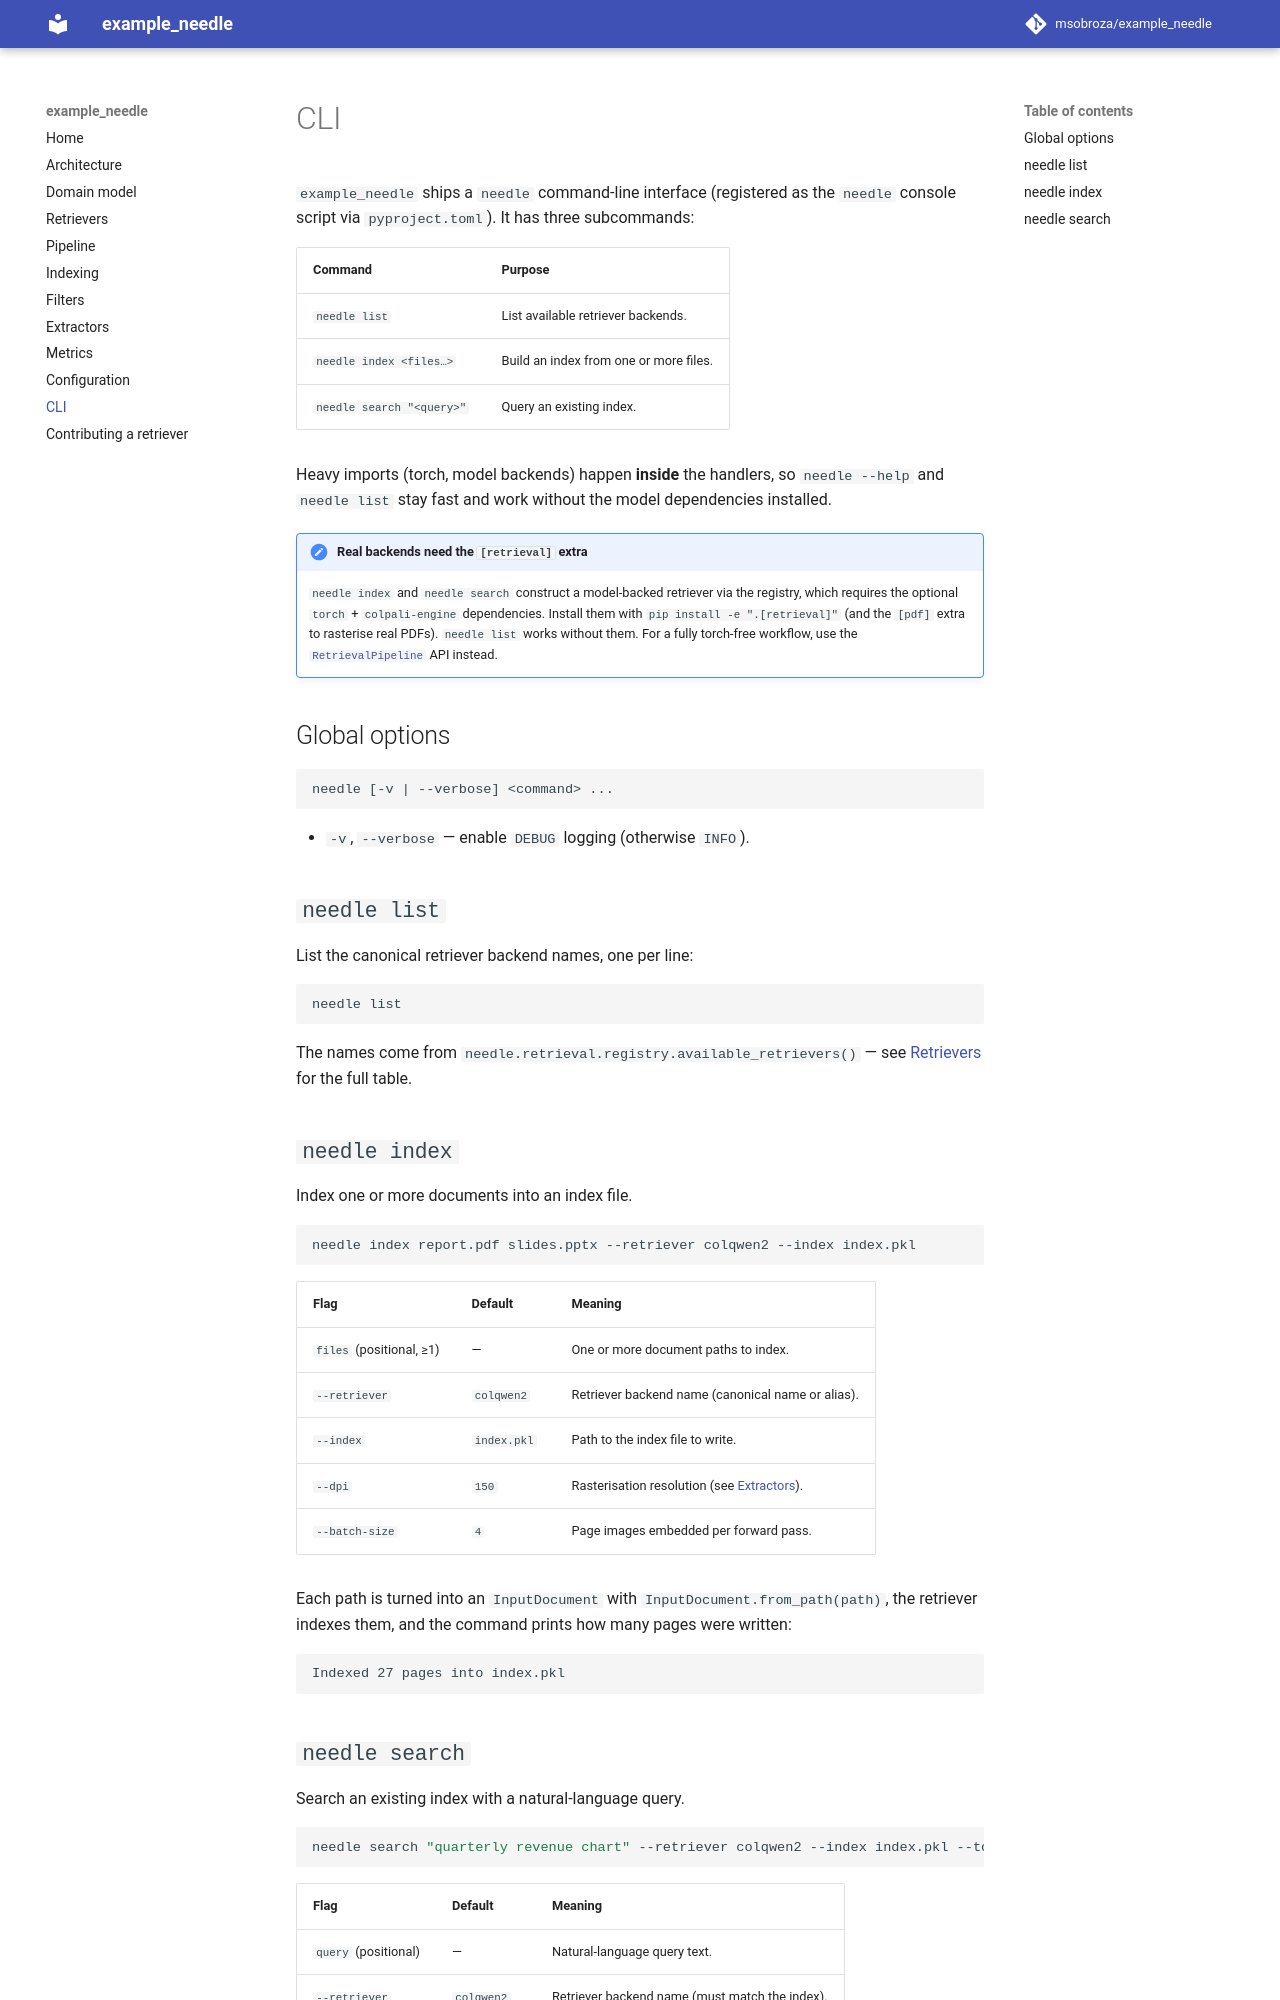

repository: msobroza/example_needle · page: cli/index.html · generator: mkdocs

# CLI

`example_needle` ships a `needle` command-line interface (registered as the
`needle` console script via `pyproject.toml`). It has three subcommands:

| Command | Purpose |
| --- | --- |
| `needle list` | List available retriever backends. |
| `needle index <files…>` | Build an index from one or more files. |
| `needle search "<query>"` | Query an existing index. |

Heavy imports (torch, model backends) happen **inside** the handlers, so
`needle --help` and `needle list` stay fast and work without the model
dependencies installed.

!!! note "Real backends need the `[retrieval]` extra"
    `needle index` and `needle search` construct a model-backed retriever via the
    registry, which requires the optional `torch` + `colpali-engine` dependencies.
    Install them with `pip install -e ".[retrieval]"` (and the `[pdf]` extra to
    rasterise real PDFs). `needle list` works without them. For a fully torch-free
    workflow, use the [`RetrievalPipeline`](pipeline.md) API instead.

## Global options

```
needle [-v | --verbose] <command> ...
```

* `-v`, `--verbose` — enable `DEBUG` logging (otherwise `INFO`).

## `needle list`

List the canonical retriever backend names, one per line:

```bash
needle list
```

The names come from `needle.retrieval.registry.available_retrievers()` — see
[Retrievers](retrievers.md) for the full table.

## `needle index`

Index one or more documents into an index file.

```bash
needle index report.pdf slides.pptx --retriever colqwen2 --index index.pkl
```

| Flag | Default | Meaning |
| --- | --- | --- |
| `files` (positional, ≥1) | — | One or more document paths to index. |
| `--retriever` | `colqwen2` | Retriever backend name (canonical name or alias). |
| `--index` | `index.pkl` | Path to the index file to write. |
| `--dpi` | `150` | Rasterisation resolution (see [Extractors](extractors.md)). |
| `--batch-size` | `4` | Page images embedded per forward pass. |

Each path is turned into an `InputDocument` with
`InputDocument.from_path(path)`, the retriever indexes them, and the command
prints how many pages were written:

```
Indexed 27 pages into index.pkl
```
